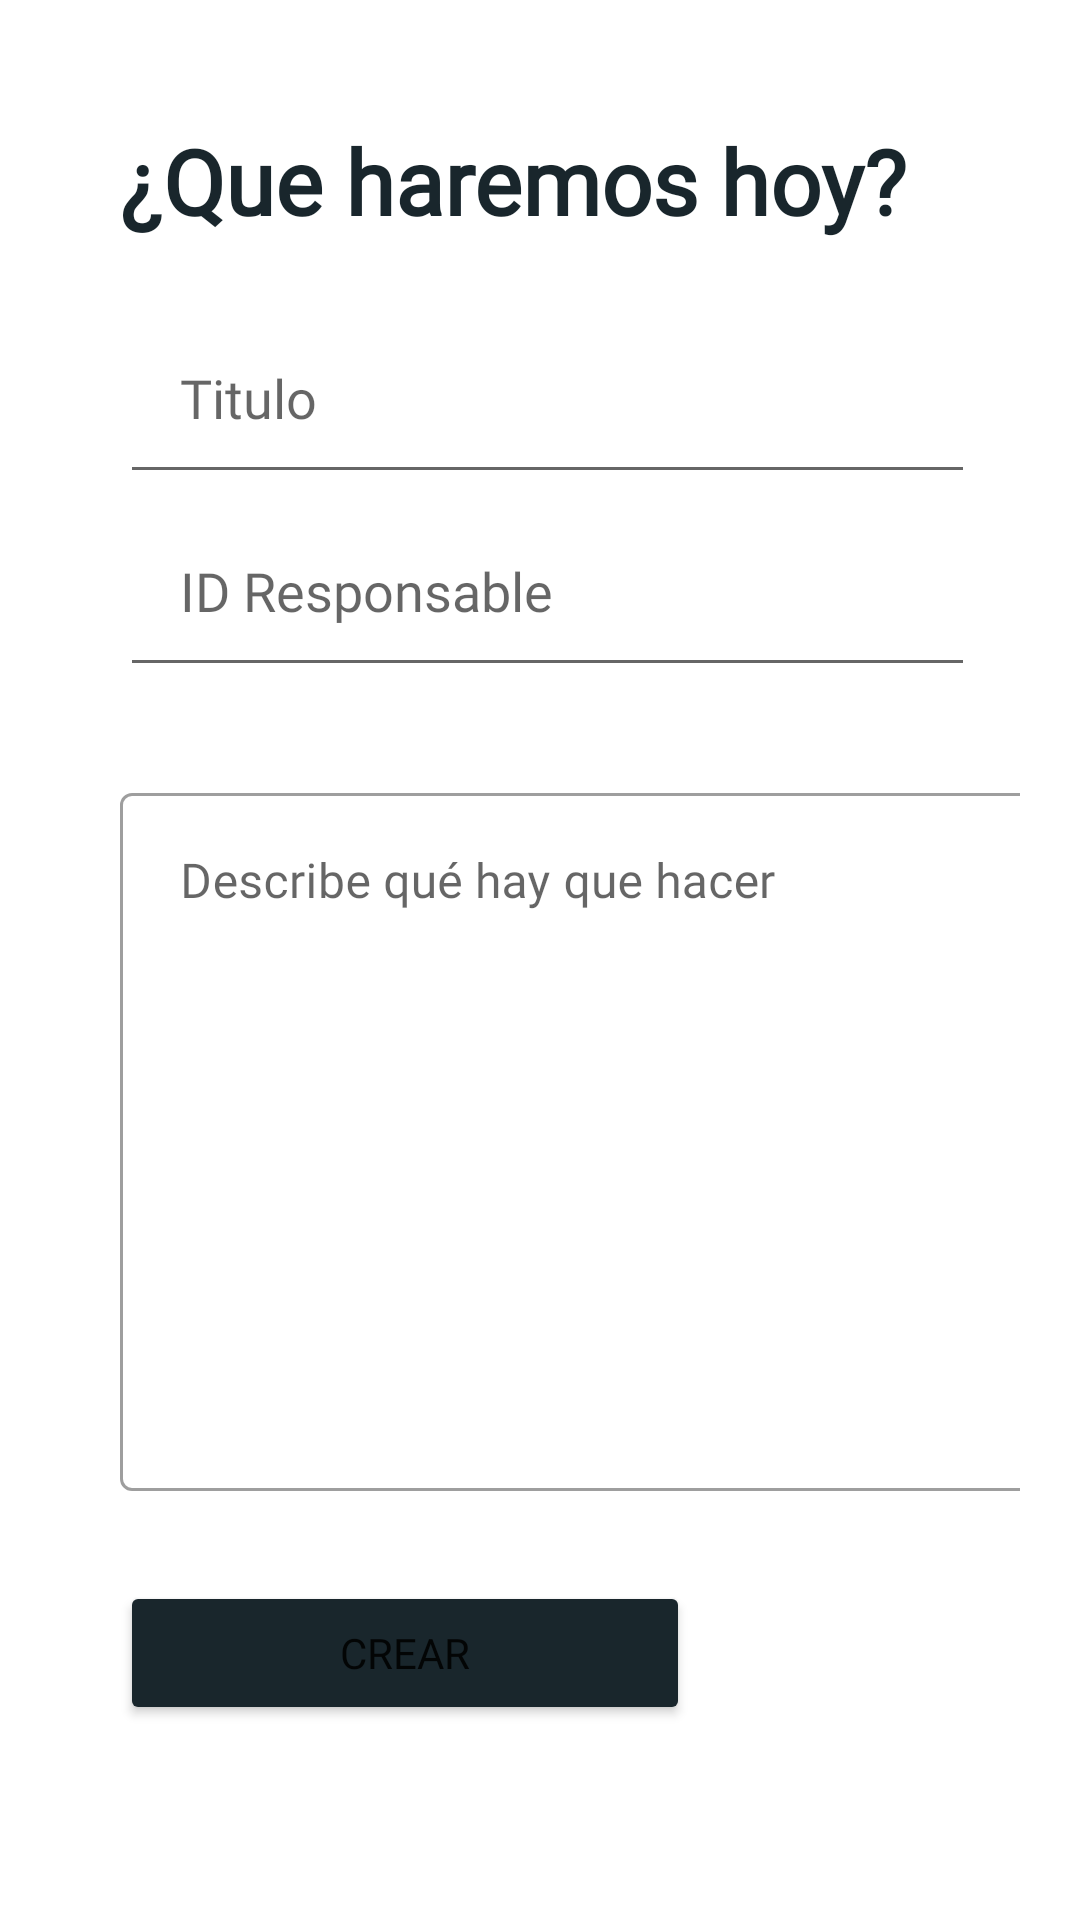

Android layout source for this screen:
<!-- AndroidManifest.xml: application theme Theme.Dewey_20 -->
<!-- res/layout/fragment_crear_tarea.xml -->
<?xml version="1.0" encoding="utf-8"?>
<RelativeLayout xmlns:android="http://schemas.android.com/apk/res/android"
    xmlns:tools="http://schemas.android.com/tools"
    android:layout_width="match_parent"
    android:layout_height="match_parent"
    xmlns:app="http://schemas.android.com/apk/res-auto"
    android:padding="20dp"
    tools:context=".CrearTarea">

    
    <TextView
        android:id="@+id/crearTarea"
        android:layout_width="wrap_content"
        android:layout_height="wrap_content"
        android:layout_alignParentStart="true"
        android:layout_margin="20dp"
        android:textColor="@color/dark_blue"
        android:text="@string/tituloCrearTarea"
        android:fontFamily="@font/raleway_medium"
        android:textStyle="bold"
        android:textSize="30sp"/>

    <EditText
        android:id="@+id/tituloTarea"
        android:drawableStart="@drawable/baseline_drive_file_rename_outline_24"
        android:drawablePadding="20dp"
        android:padding="20dp"
        android:layout_width="285dp"
        android:layout_height="wrap_content"
        android:layout_alignStart="@id/crearTarea"
        android:layout_below="@id/crearTarea"
        android:fontFamily="@font/raleway_medium"
        android:ems="10"
        android:hint="@string/tituloTarea"
        android:inputType="text"
        android:autofillHints="" />

    <EditText
        android:id="@+id/responsableTarea"
        android:drawableStart="@drawable/baseline_person_outline_24"
        android:drawablePadding="20dp"
        android:padding="20dp"
        android:layout_width="285dp"
        android:layout_height="wrap_content"
        android:layout_alignStart="@id/crearTarea"
        android:layout_below="@id/tituloTarea"
        android:fontFamily="@font/raleway_medium"
        android:ems="10"
        android:hint="@string/responsableTarea"
        android:inputType="textPersonName"
        android:autofillHints="" />



    <com.google.android.material.textfield.TextInputLayout
        android:id="@+id/descripcionTarea"
        android:layout_width="wrap_content"
        android:layout_height="wrap_content"
        android:layout_below="@id/responsableTarea"
        android:layout_alignStart="@id/crearTarea"
        android:layout_marginTop="30dp"
        android:hint="@string/descripcionTarea"
        style="@style/Widget.MaterialComponents.TextInputLayout.OutlinedBox">

        <com.google.android.material.textfield.TextInputEditText
            android:id="@+id/detalleTarea"
            android:layout_width="330dp"
            android:layout_height="wrap_content"
            android:autofillHints=""
            android:drawablePadding="20dp"
            android:ems="10"
            android:fontFamily="@font/raleway_medium"
            android:gravity="start"
            android:inputType="textMultiLine"
            android:lines="10"
            android:overScrollMode="always"
            android:padding="20dp"
            android:scrollbarStyle="insideInset"
            android:scrollbars="vertical"
            android:scrollHorizontally="false"
            tools:ignore="TextContrastCheck" />

    </com.google.android.material.textfield.TextInputLayout>

    <Button
        android:id="@+id/btnCrear"
        android:layout_width="200dp"
        android:layout_height="wrap_content"
        android:layout_below="@+id/descripcionTarea"
        android:layout_alignStart="@id/tituloTarea"
        android:layout_marginTop="30dp"
        android:layout_marginEnd="110dp"
        android:backgroundTint="@color/dark_blue"
        android:onClick="makeDescription"
        android:text="@string/botonCrear"
        android:fontFamily="@font/raleway_semibold"/>

</RelativeLayout>
<!-- resources referenced by this layout -->
<resources>
  <color name="dark_blue">#19262C</color>
  <string name="botonCrear">Crear</string>
  <string name="descripcionTarea">Describe qué hay que hacer</string>
  <string name="responsableTarea">ID Responsable</string>
  <string name="tituloCrearTarea">¿Que haremos hoy?</string>
  <string name="tituloTarea">Titulo</string>
  <style name="Theme.Dewey_20" parent="Theme.MaterialComponents.DayNight.NoActionBar">
          
          <item name="colorPrimary">@color/dark_blue</item>
          <item name="colorPrimaryVariant">@color/dark_blue</item>
          <item name="colorOnPrimary">@color/white</item>
          
          <item name="colorSecondary">@color/teal_200</item>
          <item name="colorSecondaryVariant">@color/teal_700</item>
          <item name="colorOnSecondary">@color/black</item>
          
          <item name="android:statusBarColor">?attr/colorPrimaryVariant</item>
          
      </style>
  <color name="white">#FFFFFFFF</color>
  <color name="teal_200">#FF03DAC5</color>
  <color name="teal_700">#FF018786</color>
  <color name="black">#FF000000</color>
</resources>
